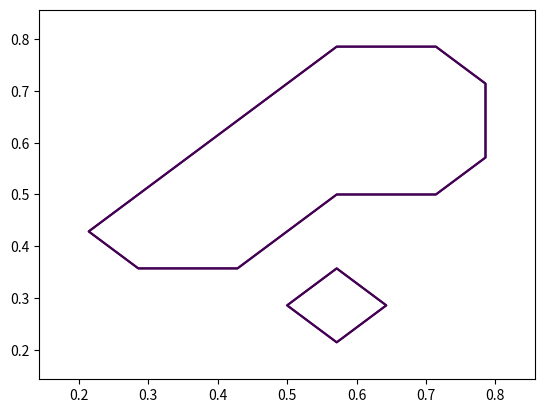
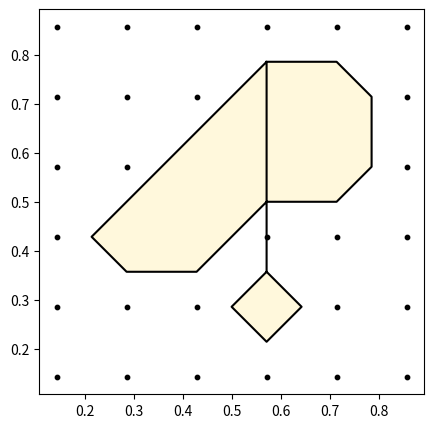
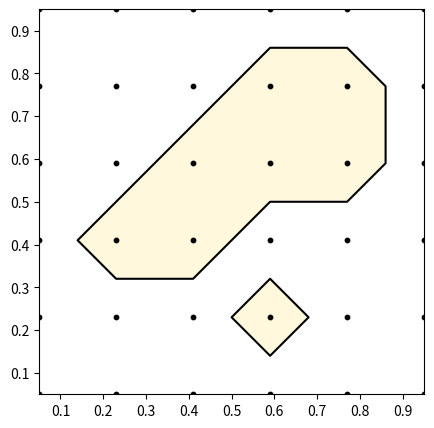
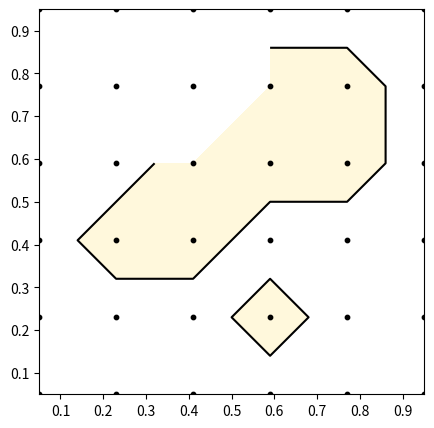
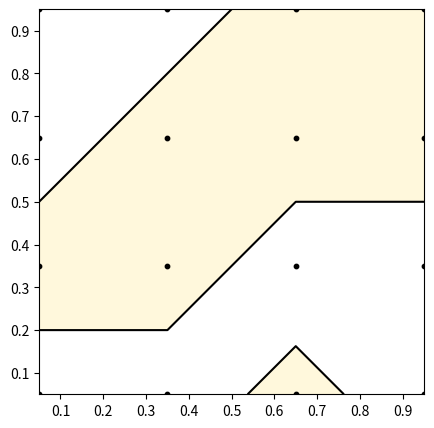
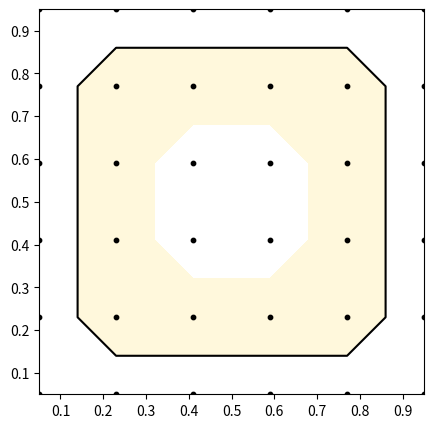

The script that saved these images, in order:
# Translated from <R script> by r2py v0.3.0
# Model: openrouter:google/gemma-4-31b-it  ScriptMap entities: 20

import numpy as np
import pandas as pd
import matplotlib.pyplot as plt

# r2py:entity:isobands
def get_contour_data(X, Y, Z, levels, is_band=False):
    """Helper to approximate R's isobands/isolines output format."""
    cs = plt.contour(X, Y, Z, levels=levels)
    paths = cs.collections[0].get_paths() if hasattr(cs, 'collections') and len(cs.collections) > 0 else []
    
    all_x, all_y, all_id = [], [], []
    for i, path in enumerate(paths):
        v = path.vertices
        all_x.extend(v[:, 0])
        all_y.extend(v[:, 1])
        all_id.extend([i + 1] * len(v))
    
    return pd.DataFrame({'x': all_x, 'y': all_y, 'id': all_id})

# r2py:entity:plot_iso
def plot_iso(m, low, high):
    rows, cols = m.shape
    x = 0.05 + 0.9 * np.arange(cols) / (cols - 1 if cols > 1 else 1)
    y = 0.05 + 0.9 * np.arange(rows - 1, -1, -1) / (rows - 1 if rows > 1 else 1)
    X, Y = np.meshgrid(x, y)
    
    plt.figure(figsize=(5, 5))
    mask = np.isnan(m)
    z = np.ma.masked_array(m, mask=mask)
    
    # Fill bands
    plt.contourf(X, Y, z, levels=[low, high], colors=['cornsilk'], alpha=1.0)
    # Lines
    plt.contour(X, Y, z, levels=[low], colors='black')
    # Points
    plt.scatter(X, Y, color='black', s=10)
    plt.gca().set_aspect('equal')
    plt.show()

# Section 1
# r2py:entity:m
m = np.array([[0, 0, 0, 0, 0, 0],
              [0, 0, 0, 1, 1, 0],
              [0, 0, 1, 1, 1, 0],
              [0, 1, 1, 0, 0, 0],
              [0, 0, 0, 1, 0, 0],
              [0, 0, 0, 0, 0, 0]])

x_coords = (np.arange(1, m.shape[1] + 1)) / (m.shape[1] + 1)
y_coords = (np.arange(m.shape[0], 0, -1)) / (m.shape[0] + 1)
X, Y = np.meshgrid(x_coords, y_coords)
# r2py:entity:df_bands
df_bands = get_contour_data(X, Y, m, [0.5, 1.5])

# r2py:entity:df_lines
df_lines = get_contour_data(X, Y, m, [0.5])

# r2py:entity:g
g = pd.DataFrame({'x': np.tile(x_coords, m.shape[0]), 
                  'y': np.repeat(y_coords, m.shape[1])})

# r2py:entity:grid.newpage
plt.figure(figsize=(5, 5))

# r2py:entity:grid.points
plt.scatter(g['x'], g['y'], color='black', s=10)

# r2py:entity:grid.path
if not df_bands.empty:
    plt.fill(df_bands['x'], df_bands['y'], color='cornsilk', edgecolor='none')

# r2py:entity:grid.polyline
if not df_lines.empty:
    plt.plot(df_lines['x'], df_lines['y'], color='black')

plt.gca().set_aspect('equal')
plt.show()

# Call plot_iso as requested in R source
# r2py:entity:plot_iso
plot_iso(m, 0.5, 1.5)

# Section 2
# r2py:entity:m_1
m = np.array([[np.nan, np.nan, np.nan, 0, 0, 0],
              [np.nan, np.nan, np.nan, 1, 1, 0],
              [0, 0, 1, 1, 1, 0],
              [0, 1, 1, 0, 0, 0],
              [0, 0, 0, 1, 0, 0],
              [0, 0, 0, 0, 0, 0]])
# r2py:entity:plot_iso_1
plot_iso(m, 0.5, 1.5)

# Section 3
# r2py:entity:m_2
m = np.array([[0, 0, 1, 1],
              [0, 1, 1, 1],
              [1, 1, 0, 0],
              [0, 0, 0.8, 0]])
# r2py:entity:plot_iso_2
plot_iso(m, 0.5, 1.5)

# Section 4
# r2py:entity:m_3
m = np.array([[0, 0, 0, 0, 0, 0],
              [0, 1, 1, 1, 1, 0],
              [0, 1, 2, 2, 1, 0],
              [0, 1, 2, 2, 1, 0],
              [0, 1, 1, 1, 1, 0],
              [0, 0, 0, 0, 0, 0]])
# r2py:entity:plot_iso_3
plot_iso(m, 0.5, 1.5)
